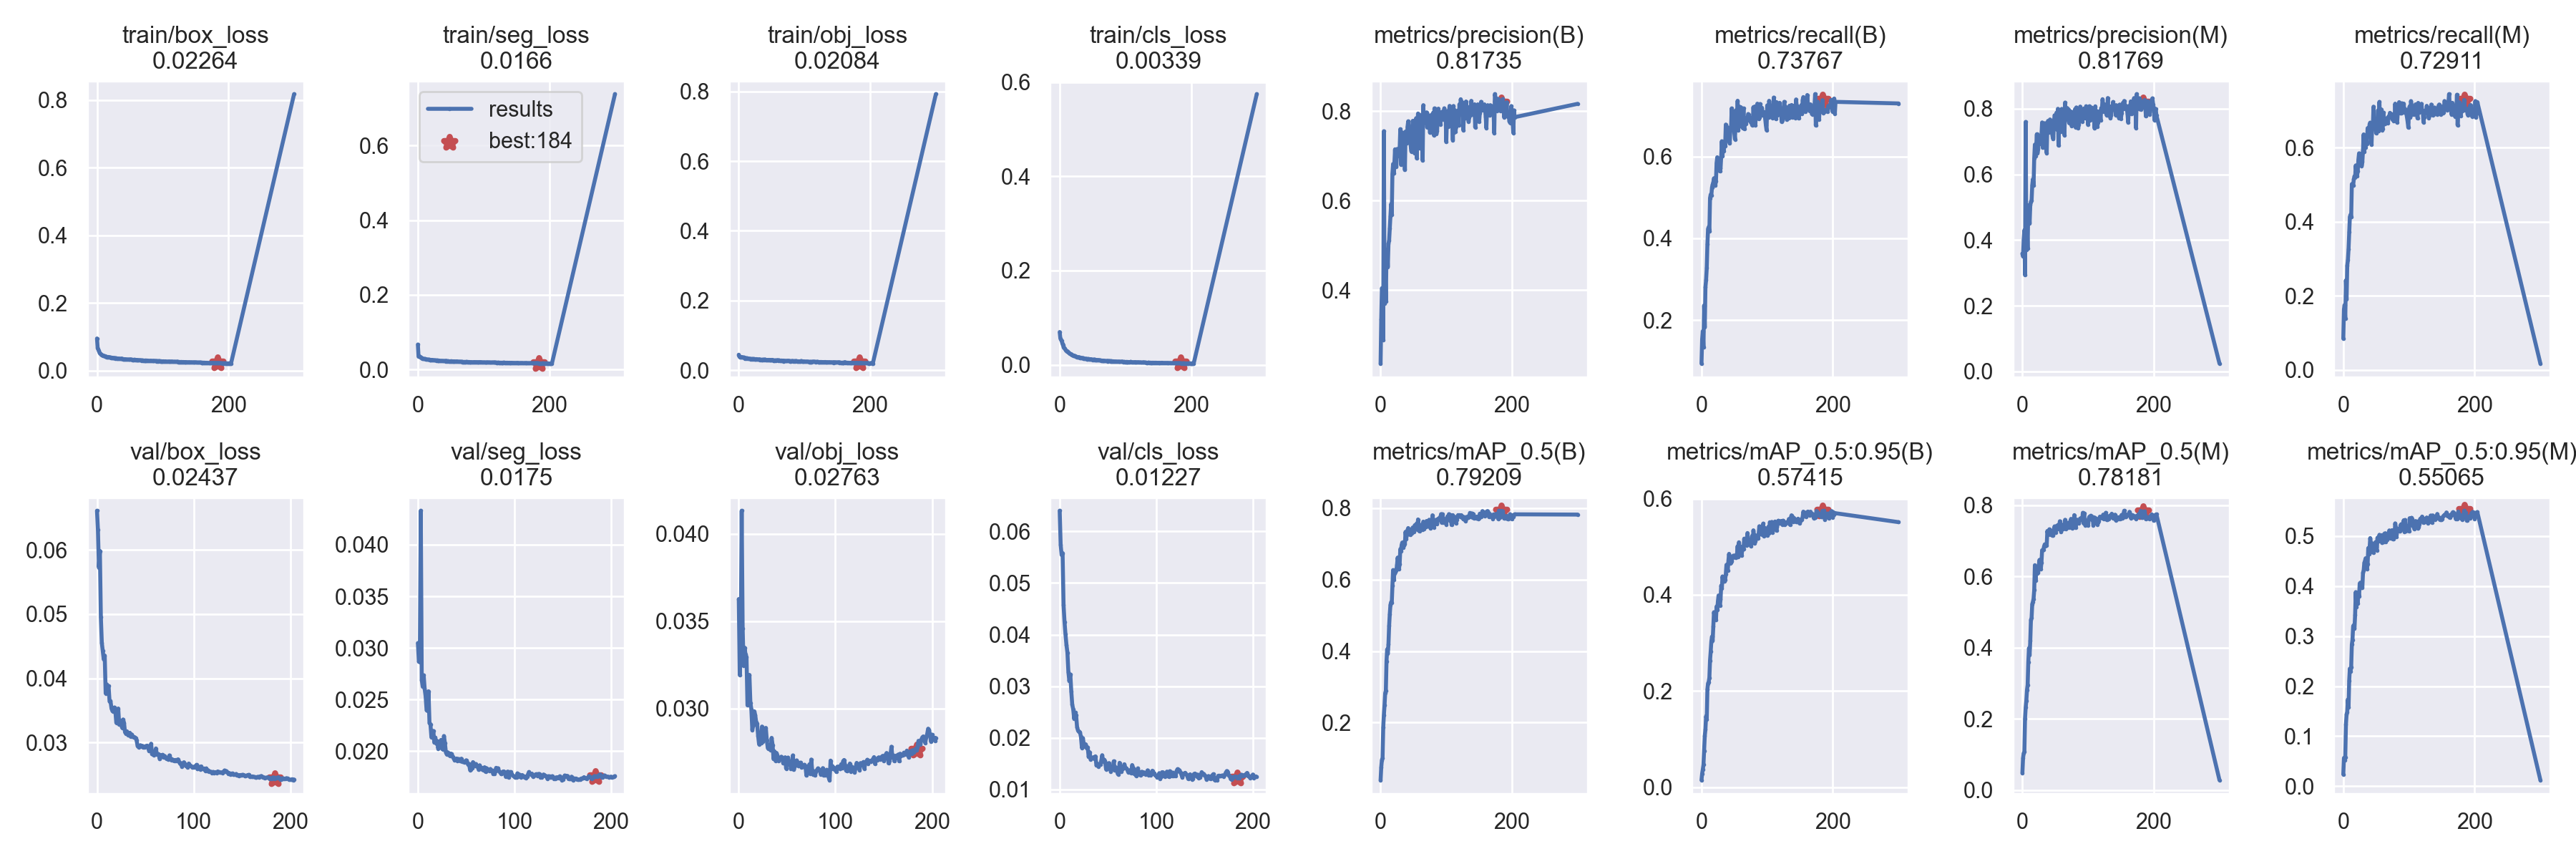

The file beside this chart, header and first rows:
epoch, train/box_loss, train/seg_loss, train/obj_loss, train/cls_loss, metrics/precision(B), metrics/recall(B), metrics/mAP_0.5(B), metrics/mAP_0.5:0.95(B), metrics/precision(M), metrics/recall(M), metrics/mAP_0.5(M), metrics/mAP_0.5:0.95(M), val/box_loss, val/seg_loss, val/obj_loss, val/cls_loss, x/lr0, x/lr1, x/lr2
0, 0.09506, 0.06684, 0.04444, 0.06955, 0.2355, 0.09374, 0.03893, 0.0146, 0.3586, 0.0849, 0.04791, 0.02378, 0.06608, 0.03047, 0.03627, 0.064, 0.07011, 0.003321, 0.003321
1, 0.06814, 0.03465, 0.0401, 0.05626, 0.3342, 0.153, 0.07499, 0.02842, 0.3509, 0.1639, 0.08972, 0.05656, 0.06308, 0.02869, 0.03193, 0.05742, 0.04009, 0.006633, 0.006633
2, 0.06291, 0.03398, 0.03772, 0.0531, 0.4041, 0.173, 0.09546, 0.03673, 0.4015, 0.1757, 0.1029, 0.05131, 0.05726, 0.02863, 0.03359, 0.05542, 0.01004, 0.009922, 0.009922
3, 0.05822, 0.0343, 0.03795, 0.0506, 0.4008, 0.1333, 0.1015, 0.04693, 0.43, 0.1381, 0.107, 0.05827, 0.05983, 0.04329, 0.04133, 0.0558, 0.009901, 0.009901, 0.009901
4, 0.05274, 0.03258, 0.03774, 0.04546, 0.2877, 0.2358, 0.1861, 0.07504, 0.2939, 0.2421, 0.1999, 0.1234, 0.04959, 0.02691, 0.03458, 0.04573, 0.009901, 0.009901, 0.009901
5, 0.05092, 0.03098, 0.03665, 0.04146, 0.7552, 0.1824, 0.2209, 0.1065, 0.76, 0.1907, 0.2317, 0.1437, 0.04553, 0.02625, 0.03246, 0.04248, 0.009868, 0.009868, 0.009868
6, 0.0488, 0.03065, 0.03698, 0.03794, 0.3703, 0.2805, 0.2482, 0.1201, 0.3706, 0.2819, 0.2508, 0.1485, 0.04428, 0.02735, 0.03349, 0.04006, 0.009835, 0.009835, 0.009835
7, 0.04711, 0.02937, 0.03636, 0.03616, 0.4534, 0.2979, 0.2823, 0.1475, 0.4505, 0.2965, 0.2809, 0.1732, 0.04296, 0.02605, 0.03309, 0.03803, 0.009802, 0.009802, 0.009802
8, 0.04607, 0.02864, 0.03646, 0.03399, 0.3748, 0.3272, 0.289, 0.1409, 0.3749, 0.3267, 0.2954, 0.1579, 0.04355, 0.02533, 0.03296, 0.03654, 0.009769, 0.009769, 0.009769
9, 0.04433, 0.02826, 0.0338, 0.03191, 0.4838, 0.385, 0.3708, 0.2035, 0.5058, 0.3726, 0.3596, 0.2113, 0.03767, 0.02399, 0.03019, 0.03278, 0.009736, 0.009736, 0.009736
10, 0.04412, 0.02813, 0.03497, 0.0301, 0.4898, 0.423, 0.4049, 0.2159, 0.4919, 0.4133, 0.3987, 0.2352, 0.03908, 0.0239, 0.03025, 0.031, 0.009703, 0.009703, 0.009703
11, 0.04338, 0.02843, 0.0343, 0.02899, 0.4515, 0.4276, 0.393, 0.2189, 0.4507, 0.4194, 0.3802, 0.2291, 0.03873, 0.02581, 0.03193, 0.0323, 0.00967, 0.00967, 0.00967
12, 0.04297, 0.02774, 0.03414, 0.02863, 0.5037, 0.4178, 0.4198, 0.2276, 0.5068, 0.4124, 0.4192, 0.2376, 0.03881, 0.02275, 0.03033, 0.02905, 0.009637, 0.009637, 0.009637
13, 0.04219, 0.02722, 0.03427, 0.02632, 0.5111, 0.4983, 0.4708, 0.2633, 0.5173, 0.502, 0.4779, 0.2831, 0.03645, 0.02262, 0.02998, 0.02645, 0.009604, 0.009604, 0.009604
14, 0.04184, 0.02676, 0.03369, 0.02536, 0.5374, 0.5072, 0.5037, 0.2819, 0.5201, 0.4987, 0.4834, 0.293, 0.03646, 0.02135, 0.02878, 0.02555, 0.009571, 0.009571, 0.009571
15, 0.04046, 0.02672, 0.033, 0.02399, 0.5658, 0.5054, 0.5293, 0.3032, 0.5672, 0.4984, 0.5226, 0.32, 0.03533, 0.02151, 0.02905, 0.02369, 0.009538, 0.009538, 0.009538
16, 0.04016, 0.02637, 0.03333, 0.02321, 0.5922, 0.5243, 0.5368, 0.3132, 0.5854, 0.5149, 0.5286, 0.3219, 0.03493, 0.02197, 0.02985, 0.02492, 0.009505, 0.009505, 0.009505
17, 0.04054, 0.0265, 0.03301, 0.02249, 0.5684, 0.5316, 0.5353, 0.3049, 0.5671, 0.5228, 0.5373, 0.3147, 0.03488, 0.02084, 0.02964, 0.02442, 0.009472, 0.009472, 0.009472
18, 0.03949, 0.02515, 0.03193, 0.02225, 0.6596, 0.5369, 0.5825, 0.3342, 0.6489, 0.5196, 0.5616, 0.3426, 0.03547, 0.02132, 0.02923, 0.0221, 0.009439, 0.009439, 0.009439
19, 0.03994, 0.02584, 0.03219, 0.02108, 0.6818, 0.5467, 0.6267, 0.3637, 0.6909, 0.5523, 0.6318, 0.388, 0.03498, 0.02075, 0.02913, 0.02139, 0.009406, 0.009406, 0.009406
20, 0.03928, 0.02569, 0.0321, 0.02024, 0.6604, 0.5418, 0.6001, 0.3549, 0.6563, 0.5324, 0.5882, 0.358, 0.03309, 0.02098, 0.02845, 0.0212, 0.009373, 0.009373, 0.009373
21, 0.03857, 0.02563, 0.03257, 0.0196, 0.6834, 0.5286, 0.6174, 0.3607, 0.6842, 0.5243, 0.6082, 0.3774, 0.03355, 0.02027, 0.02796, 0.02108, 0.00934, 0.00934, 0.00934
22, 0.03871, 0.02504, 0.03161, 0.01858, 0.7147, 0.5401, 0.6213, 0.3476, 0.7225, 0.5376, 0.618, 0.3655, 0.03531, 0.02093, 0.02859, 0.02022, 0.009307, 0.009307, 0.009307
23, 0.03749, 0.02542, 0.03231, 0.01901, 0.6762, 0.5843, 0.6272, 0.3757, 0.6647, 0.5682, 0.6083, 0.3855, 0.03278, 0.02061, 0.02801, 0.0181, 0.009274, 0.009274, 0.009274
24, 0.03781, 0.02474, 0.03126, 0.01824, 0.6778, 0.5981, 0.6256, 0.3688, 0.6781, 0.5851, 0.6105, 0.38, 0.03343, 0.02109, 0.02897, 0.01994, 0.009241, 0.009241, 0.009241
25, 0.03726, 0.02476, 0.03177, 0.0177, 0.7152, 0.5748, 0.6408, 0.3864, 0.7111, 0.5706, 0.632, 0.4052, 0.03286, 0.02022, 0.0281, 0.01879, 0.009208, 0.009208, 0.009208
26, 0.03755, 0.02434, 0.03115, 0.01631, 0.711, 0.577, 0.6616, 0.3986, 0.6929, 0.5683, 0.6466, 0.4069, 0.03232, 0.0202, 0.02832, 0.01836, 0.009175, 0.009175, 0.009175
27, 0.03741, 0.02447, 0.03191, 0.01582, 0.7151, 0.5895, 0.6479, 0.3799, 0.717, 0.5827, 0.6384, 0.3966, 0.0336, 0.02147, 0.02878, 0.01875, 0.009142, 0.009142, 0.009142
28, 0.03628, 0.02417, 0.03116, 0.01605, 0.6998, 0.5638, 0.6298, 0.3772, 0.7182, 0.551, 0.6207, 0.4014, 0.03308, 0.02077, 0.0289, 0.01801, 0.009109, 0.009109, 0.009109
29, 0.03679, 0.02439, 0.03106, 0.01632, 0.7149, 0.5707, 0.6441, 0.3903, 0.7195, 0.5622, 0.6391, 0.3974, 0.03164, 0.01989, 0.0282, 0.01817, 0.009076, 0.009076, 0.009076
30, 0.03652, 0.02388, 0.03125, 0.01551, 0.7597, 0.5995, 0.6853, 0.419, 0.7583, 0.5932, 0.6738, 0.4266, 0.03139, 0.01968, 0.02775, 0.01632, 0.009043, 0.009043, 0.009043
31, 0.03566, 0.02422, 0.03122, 0.01531, 0.6803, 0.6372, 0.6797, 0.4136, 0.6811, 0.6361, 0.6744, 0.4312, 0.03177, 0.01989, 0.02769, 0.01722, 0.00901, 0.00901, 0.00901
32, 0.03555, 0.02315, 0.02962, 0.01519, 0.7414, 0.6016, 0.6969, 0.438, 0.7261, 0.5886, 0.6753, 0.4464, 0.03121, 0.01967, 0.02781, 0.01581, 0.008977, 0.008977, 0.008977
33, 0.03605, 0.02365, 0.03045, 0.01455, 0.7525, 0.6344, 0.7038, 0.4274, 0.745, 0.6239, 0.6847, 0.4502, 0.03113, 0.01955, 0.02762, 0.01604, 0.008944, 0.008944, 0.008944
34, 0.03511, 0.02301, 0.02985, 0.01438, 0.7497, 0.6131, 0.689, 0.4283, 0.756, 0.6017, 0.6903, 0.4556, 0.03154, 0.01978, 0.02833, 0.01606, 0.008911, 0.008911, 0.008911
35, 0.0352, 0.02298, 0.0293, 0.01453, 0.7095, 0.6345, 0.6962, 0.4284, 0.7026, 0.6254, 0.6848, 0.454, 0.03092, 0.01973, 0.02791, 0.01627, 0.008878, 0.008878, 0.008878
36, 0.03526, 0.0233, 0.03045, 0.01363, 0.7355, 0.6257, 0.7062, 0.4318, 0.7307, 0.6102, 0.6894, 0.4342, 0.03127, 0.01946, 0.02711, 0.01592, 0.008845, 0.008845, 0.008845
37, 0.0346, 0.02296, 0.03006, 0.0138, 0.6685, 0.6781, 0.7006, 0.4425, 0.6652, 0.653, 0.6881, 0.4434, 0.031, 0.01931, 0.02756, 0.01644, 0.008812, 0.008812, 0.008812
38, 0.03547, 0.02306, 0.03028, 0.013, 0.7544, 0.64, 0.7338, 0.4623, 0.7517, 0.6327, 0.728, 0.476, 0.03082, 0.01914, 0.02701, 0.01469, 0.008779, 0.008779, 0.008779
39, 0.03484, 0.02245, 0.02908, 0.01259, 0.7512, 0.6501, 0.7142, 0.4506, 0.7632, 0.6446, 0.7167, 0.4634, 0.03085, 0.01919, 0.02746, 0.01498, 0.008746, 0.008746, 0.008746
40, 0.0341, 0.02269, 0.03084, 0.01293, 0.7289, 0.6713, 0.7251, 0.4507, 0.7278, 0.6635, 0.7218, 0.4752, 0.03074, 0.01929, 0.02732, 0.01446, 0.008713, 0.008713, 0.008713
41, 0.03392, 0.0227, 0.02959, 0.01231, 0.7648, 0.6692, 0.7387, 0.4715, 0.7563, 0.6679, 0.7326, 0.4959, 0.03034, 0.01907, 0.02703, 0.01491, 0.00868, 0.00868, 0.00868
42, 0.03408, 0.02305, 0.02957, 0.01248, 0.7773, 0.6535, 0.7442, 0.4851, 0.7674, 0.6445, 0.7307, 0.4857, 0.02952, 0.01926, 0.02712, 0.01484, 0.008647, 0.008647, 0.008647
43, 0.03359, 0.02227, 0.02902, 0.01186, 0.7434, 0.6318, 0.7322, 0.4695, 0.7552, 0.6093, 0.7169, 0.469, 0.0293, 0.0192, 0.02712, 0.01556, 0.008614, 0.008614, 0.008614
44, 0.03377, 0.02279, 0.02966, 0.01249, 0.7573, 0.6685, 0.734, 0.4659, 0.7544, 0.6638, 0.7235, 0.4855, 0.0295, 0.01903, 0.02725, 0.01665, 0.008581, 0.008581, 0.008581
45, 0.03316, 0.02181, 0.02889, 0.01173, 0.7348, 0.6694, 0.7253, 0.4665, 0.7268, 0.6582, 0.7161, 0.4691, 0.02959, 0.01928, 0.02715, 0.01538, 0.008548, 0.008548, 0.008548
46, 0.03318, 0.02238, 0.02983, 0.0111, 0.7202, 0.7176, 0.7335, 0.4692, 0.7149, 0.711, 0.7228, 0.4668, 0.02941, 0.01897, 0.02686, 0.01576, 0.008515, 0.008515, 0.008515
47, 0.03334, 0.02213, 0.0283, 0.012, 0.7092, 0.6743, 0.7293, 0.4776, 0.7077, 0.6587, 0.7156, 0.4752, 0.0295, 0.01899, 0.02697, 0.01548, 0.008482, 0.008482, 0.008482
48, 0.03304, 0.02176, 0.02852, 0.01178, 0.763, 0.6795, 0.7411, 0.4809, 0.7579, 0.674, 0.7324, 0.4792, 0.02927, 0.01894, 0.02721, 0.01393, 0.008449, 0.008449, 0.008449
49, 0.03281, 0.02163, 0.02821, 0.01128, 0.7783, 0.6819, 0.746, 0.4816, 0.78, 0.669, 0.7407, 0.4878, 0.02928, 0.019, 0.02657, 0.0142, 0.008416, 0.008416, 0.008416
50, 0.03291, 0.02214, 0.02954, 0.01072, 0.7685, 0.6567, 0.739, 0.4792, 0.7774, 0.6394, 0.7258, 0.4781, 0.0294, 0.01912, 0.02717, 0.01499, 0.008383, 0.008383, 0.008383
51, 0.03327, 0.02234, 0.0296, 0.01095, 0.7779, 0.6421, 0.7339, 0.4785, 0.7738, 0.6458, 0.7238, 0.4717, 0.02949, 0.01891, 0.0272, 0.01513, 0.00835, 0.00835, 0.00835
52, 0.03309, 0.02202, 0.02929, 0.01044, 0.7055, 0.7127, 0.7522, 0.4766, 0.7881, 0.6483, 0.7421, 0.4968, 0.02954, 0.01871, 0.0268, 0.01408, 0.008317, 0.008317, 0.008317
53, 0.0324, 0.02172, 0.02798, 0.01136, 0.7388, 0.7123, 0.7486, 0.4828, 0.736, 0.7015, 0.7334, 0.4893, 0.02913, 0.01876, 0.02696, 0.0135, 0.008284, 0.008284, 0.008284
54, 0.03215, 0.02137, 0.02783, 0.0104, 0.7841, 0.6656, 0.7546, 0.4836, 0.7998, 0.6452, 0.7446, 0.4895, 0.02872, 0.01819, 0.02654, 0.01435, 0.008251, 0.008251, 0.008251
55, 0.03209, 0.02179, 0.02825, 0.01046, 0.6947, 0.7363, 0.7572, 0.5011, 0.6884, 0.7239, 0.7451, 0.5025, 0.02867, 0.01821, 0.02685, 0.01407, 0.008218, 0.008218, 0.008218
56, 0.03223, 0.02171, 0.028, 0.01034, 0.7671, 0.6637, 0.7396, 0.4788, 0.7658, 0.6599, 0.7338, 0.4917, 0.02983, 0.01835, 0.02732, 0.01549, 0.008185, 0.008185, 0.008185
57, 0.03244, 0.0217, 0.02835, 0.01011, 0.7948, 0.694, 0.7684, 0.5092, 0.7908, 0.6845, 0.7553, 0.5018, 0.02822, 0.01894, 0.0265, 0.01368, 0.008152, 0.008152, 0.008152
58, 0.03166, 0.02134, 0.02837, 0.01003, 0.7275, 0.7217, 0.7528, 0.4961, 0.7303, 0.7035, 0.7392, 0.4925, 0.02813, 0.01877, 0.02673, 0.01433, 0.008119, 0.008119, 0.008119
59, 0.03205, 0.02178, 0.02874, 0.009986, 0.7499, 0.6739, 0.7352, 0.4868, 0.7768, 0.6481, 0.7251, 0.4862, 0.02807, 0.01855, 0.02686, 0.01403, 0.008086, 0.008086, 0.008086
... 146 more rows
